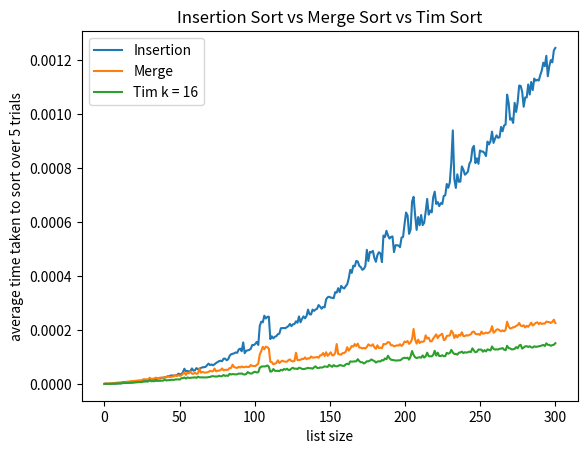

This chart was generated by the following Python code:
import time
from random import randint
import matplotlib.pyplot as plt
import numpy as np

#https://introcs.cs.princeton.edu/python/42sort/insertion.py.html
def insertion_sort(a):
    n = len(a)
    for i in range(1, n):
        j = i
        while j > 0 and a[j] < a[j-1]:
            a[j-1], a[j] = a[j], a[j-1]
            j -= 1


#https://introcs.cs.princeton.edu/python/42sort/merge.py.html
def merge(a, lo, mid, hi, aux):
    n = hi - lo
    i = lo
    j = mid
    for k in range(n):
        if i == mid:
            aux[k] = a[j]
            j += 1
        elif j == hi:
            aux[k] = a[i]
            i += 1
        elif a[j] < a[i]:
            aux[k] = a[j]
            j += 1
        else:
            aux[k] = a[i]
            i += 1
    a[lo:hi] = aux[0:n]
    

def merge_sort(a, lo, hi, aux):
    n = hi - lo
    if n <= 1:
        return
    mid = (lo + hi) // 2
    merge_sort(a, lo, mid, aux)
    merge_sort(a, mid, hi, aux)
    merge(a, lo, mid, hi, aux)
        
        
def insertion_sort_tim(a, lo, hi):
    for i in range(lo+1, hi):
        j = i
        while j > lo and a[j] < a[j-1]:
            a[j-1], a[j] = a[j], a[j-1]
            j -= 1
        
        
def tim_sort(a, lo, hi, aux, k):
    n = hi - lo
    if n <= 1:
        return
    if n <= k:
        insertion_sort_tim(a, lo, hi)
    else:
        mid = (lo + hi) // 2
        tim_sort(a, lo, mid, aux, k)
        tim_sort(a, mid, hi, aux, k)
        merge(a, lo, mid, hi, aux)


def test_all():
    insertion_times = []
    merge_times = []
    tim_times = []
    trials = 5
    n = 300
    k = 16
    for i in range(1, n+1):
        insertion_temp = 0
        merge_temp = 0
        tim_temp = 0
        for j in range(trials):
            list1 = [randint(1, 101) for x in range(i)]
            list2 = list1[:]
            list3 = list1[:]
            
            i_start = time.time()
            insertion_sort(list1)
            i_end = time.time()
        
            m_start = time.time()
            merge_sort(list2, 0, len(list2), [0]*len(list2))
            m_end = time.time()
            
            t_start = time.time()
            tim_sort(list3, 0, len(list3), [0]*len(list3), k)
            t_end = time.time()
            
            insertion_temp += i_end - i_start
            merge_temp += m_end - m_start
            tim_temp += t_end - t_start
        insertion_times.append(insertion_temp/trials)
        merge_times.append(merge_temp/trials)
        tim_times.append(tim_temp/trials)
        
    x = np.linspace(0, n, n)
    
    plt.plot(x, insertion_times, label='Insertion')
    plt.plot(x, merge_times, label='Merge')
    plt.plot(x, tim_times, label=f'Tim k = {k}')
    
    plt.title('Insertion Sort vs Merge Sort vs Tim Sort')
    plt.xlabel('list size')
    plt.ylabel('average time taken to sort over 5 trials')
    plt.legend()
    

def test_tim_k():
    tim_times = []
    k_times = []
    trials = 5
    n = 300
    for k in range(1, 51):
        for i in range(1, n+1):
            tim_temp = 0
            for j in range(trials):
                list1 = [randint(1, 101) for x in range(i)]
        
                t_start = time.time()
                tim_sort(list1, 0, len(list1), [0]*len(list1), k)
                t_end = time.time()
                
                tim_temp += t_end - t_start
            tim_times.append(tim_temp/trials)
        k_times.append(sum(tim_times)/len(tim_times))
        
    x = np.linspace(0, 50, 50)
    plt.plot(x, k_times)
    plt.title('Best k for Tim Sort')
    plt.xlabel('k')
    plt.ylabel(f'average time taken to sort lists of size n=1 to n={n}')
    
    print(np.argmin(k_times))
    
    
test_all()
